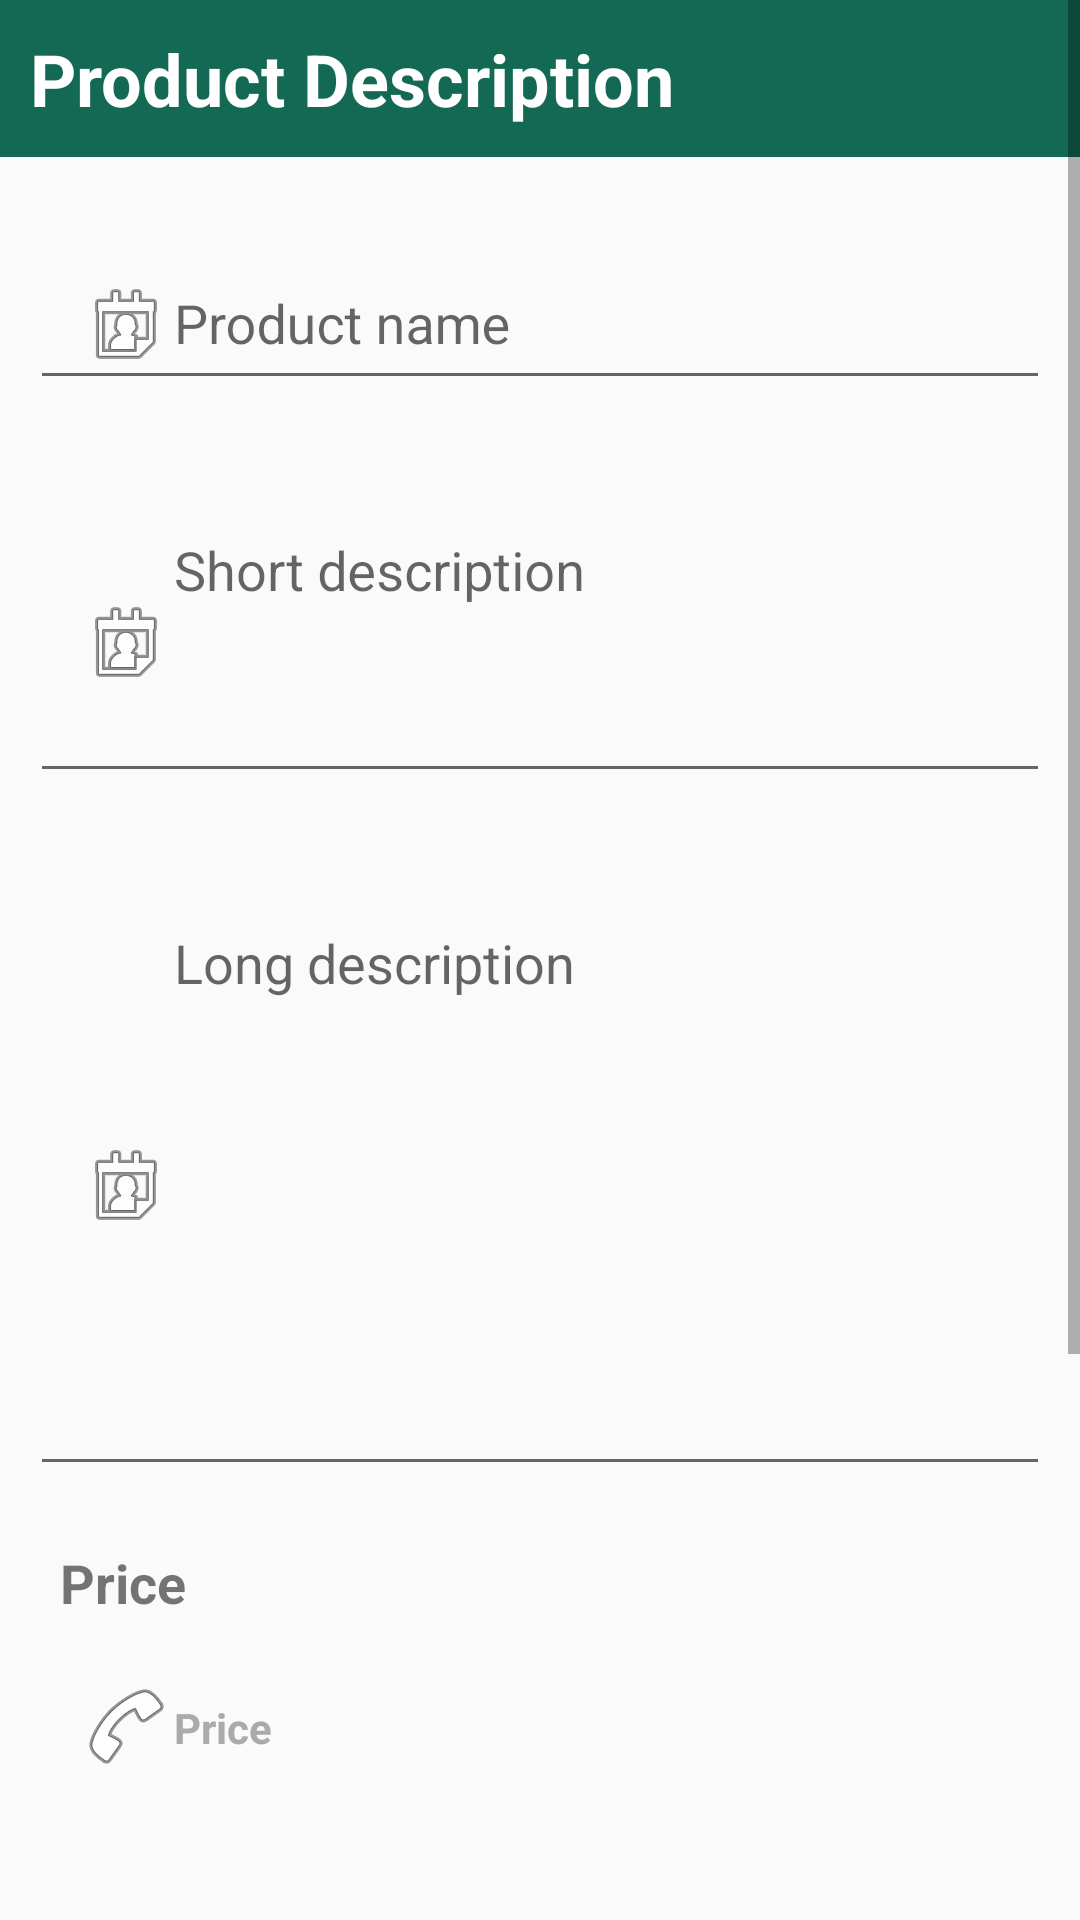

This screen was rendered from an Android layout file. Write that file and the resources it references.
<!-- AndroidManifest.xml: application theme AppTheme -->
<!-- res/layout/product_description.xml -->
<?xml version="1.0" encoding="utf-8"?>
<RelativeLayout xmlns:android="http://schemas.android.com/apk/res/android"
    xmlns:app="http://schemas.android.com/apk/res-auto"
    xmlns:tools="http://schemas.android.com/tools"
    android:layout_width="match_parent"
    android:layout_height="match_parent"
    tools:context=".entrepreneur.product_description">


    <ScrollView
        android:id="@+id/en_register"
        android:layout_width="match_parent"
        android:layout_height="wrap_content"
        android:layout_alignParentBottom="true"
        android:layout_alignParentStart="true"
        android:layout_weight="0.61"
        android:visibility="visible">

        <LinearLayout
            android:id="@+id/linearLayout3"
            android:layout_width="match_parent"
            android:layout_height="wrap_content"
            android:layout_alignParentBottom="true"
            android:layout_alignParentStart="true"
            android:layout_weight="0.24"
            android:orientation="vertical">

            <TextView
                android:id="@+id/textView9"
                android:layout_width="match_parent"
                android:layout_height="wrap_content"
                android:layout_alignParentStart="true"
                android:layout_alignParentTop="true"
                android:background="@color/colorPrimaryDark"
                android:padding="10dp"
                android:text="@string/product_name"
                android:textColor="@android:color/white"
                android:textSize="24sp"
                android:textStyle="bold" />

            <android.support.design.widget.TextInputLayout
                android:layout_width="match_parent"
                android:layout_height="match_parent"
                android:paddingLeft="10dp"
                android:paddingRight="10dp"
                android:paddingTop="20dp">

                <EditText
                    android:id="@+id/pro_name"
                    android:layout_width="match_parent"
                    android:layout_height="50dp"
                    android:layout_alignParentStart="true"
                    android:layout_alignParentTop="true"
                    android:layout_gravity="center"
                    android:layout_marginTop="5dp"
                    android:layout_toStartOf="@+id/owner_name"
                    android:drawableLeft="@android:drawable/ic_menu_my_calendar"
                    android:drawableStart="@android:drawable/ic_menu_my_calendar"
                    android:hint="@string/productname"
                    android:inputType="textPersonName"
                    android:padding="16dp"
                    android:paddingLeft="10dp"
                    android:paddingRight="10dp"
                    android:textColor="@color/common_google_signin_btn_text_dark_focused"
                    android:textColorHint="@android:color/darker_gray" />
            </android.support.design.widget.TextInputLayout>

            <android.support.design.widget.TextInputLayout
                android:layout_width="match_parent"
                android:layout_height="match_parent"
                android:paddingLeft="10dp"
                android:paddingRight="10dp"
                android:paddingTop="20dp">

                <EditText
                    android:id="@+id/short_des"
                    android:layout_width="match_parent"
                    android:layout_height="100dp"
                    android:layout_alignParentEnd="true"
                    android:layout_alignParentTop="true"
                    android:layout_gravity="center"
                    android:layout_marginTop="5dp"
                    android:drawableLeft="@android:drawable/ic_menu_my_calendar"
                    android:drawableStart="@android:drawable/ic_menu_my_calendar"
                    android:gravity="top"
                    android:hint="@string/short_des"
                    android:inputType="textPersonName"
                    android:padding="16dp"
                    android:paddingLeft="10dp"
                    android:paddingRight="10dp"
                    android:textColor="@color/common_google_signin_btn_text_dark_focused"
                    android:textColorHint="@android:color/darker_gray" />


            </android.support.design.widget.TextInputLayout>

            <android.support.design.widget.TextInputLayout
                android:layout_width="match_parent"
                android:layout_height="match_parent"
                android:paddingLeft="10dp"
                android:paddingRight="10dp"
                android:paddingTop="20dp">

                <EditText
                    android:id="@+id/long_des"
                    android:layout_width="match_parent"
                    android:layout_height="200dp"
                    android:layout_gravity="center"
                    android:layout_marginTop="5dp"
                    android:drawableLeft="@android:drawable/ic_menu_my_calendar"
                    android:drawableStart="@android:drawable/ic_menu_my_calendar"
                    android:gravity="top"
                    android:hint="@string/long_des"
                    android:padding="16dp"
                    android:paddingLeft="10dp"
                    android:paddingRight="10dp"
                    android:singleLine="true"
                    android:textColorHint="@android:color/darker_gray" />

            </android.support.design.widget.TextInputLayout>

            <android.support.design.widget.TextInputLayout
                android:layout_width="match_parent"
                android:layout_height="match_parent"
                android:paddingLeft="10dp"
                android:paddingRight="10dp"
                android:paddingTop="20dp">

                <TextView
                    android:layout_width="match_parent"
                    android:layout_height="30dp"
                    android:layout_weight="1"
                    android:paddingStart="10dp"
                    android:text="@string/mrp"
                    android:textSize="18sp"
                    android:textStyle="bold" />

                <TextView
                    android:id="@+id/mrp"
                    android:layout_width="match_parent"
                    android:layout_height="50dp"
                    android:layout_gravity="center"
                    android:layout_marginTop="5dp"
                    android:drawableLeft="@android:drawable/ic_menu_call"
                    android:drawableStart="@android:drawable/ic_menu_call"
                    android:hint="@string/mrp"
                    android:padding="16dp"
                    android:paddingLeft="10dp"
                    android:paddingRight="10dp"
                    android:singleLine="true"
                    android:textColorHint="@android:color/darker_gray"
                    android:textStyle="bold" />

            </android.support.design.widget.TextInputLayout>

            <android.support.design.widget.TextInputLayout
                android:layout_width="match_parent"
                android:layout_height="match_parent"
                android:paddingLeft="10dp"
                android:paddingRight="10dp"
                android:paddingTop="20dp">

                <EditText
                    android:id="@+id/discount"
                    android:layout_width="match_parent"
                    android:layout_height="50dp"
                    android:layout_gravity="center"
                    android:layout_marginTop="5dp"
                    android:drawableLeft="@android:drawable/sym_action_email"
                    android:drawableStart="@android:drawable/sym_action_email"
                    android:hint="@string/discount"
                    android:inputType="number"
                    android:padding="16dp"
                    android:paddingLeft="10dp"
                    android:paddingRight="10dp"
                    android:textColorHint="@android:color/darker_gray" />


            </android.support.design.widget.TextInputLayout>

            <android.support.design.widget.TextInputLayout
                android:layout_width="match_parent"
                android:layout_height="match_parent"
                android:paddingLeft="10dp"
                android:paddingRight="10dp"
                android:paddingTop="20dp">

                <EditText
                    android:id="@+id/quantity"
                    android:layout_width="match_parent"
                    android:layout_height="50dp"
                    android:layout_gravity="center"
                    android:layout_marginTop="5dp"
                    android:drawableLeft="@android:drawable/sym_action_email"
                    android:drawableStart="@android:drawable/sym_action_email"
                    android:hint="@string/quantity"
                    android:inputType="number"
                    android:padding="16dp"
                    android:paddingLeft="10dp"
                    android:paddingRight="10dp"
                    android:textColorHint="@android:color/darker_gray" />


            </android.support.design.widget.TextInputLayout>

            <android.support.design.widget.TextInputLayout
                android:layout_width="match_parent"
                android:layout_height="match_parent"
                android:paddingLeft="10dp"
                android:paddingRight="10dp"
                android:paddingTop="20dp">

                <TextView
                    android:id="@+id/sell_price"
                    android:layout_width="match_parent"
                    android:layout_height="50dp"
                    android:layout_gravity="center"
                    android:layout_marginTop="5dp"
                    android:drawableLeft="@android:drawable/sym_action_email"
                    android:drawableStart="@android:drawable/sym_action_email"
                    android:hint="@string/selling_price"
                    android:inputType="phone"
                    android:padding="16dp"
                    android:paddingLeft="10dp"
                    android:paddingRight="10dp"
                    android:textColorHint="@android:color/darker_gray" />


            </android.support.design.widget.TextInputLayout>

            <Button
                android:id="@+id/product_register_bt"
                android:layout_width="match_parent"
                android:layout_height="50dp"
                android:layout_gravity="bottom"
                android:layout_marginBottom="10dp"
                android:layout_marginTop="10dp"
                android:background="@color/cast_intro_overlay_background_color"
                android:gravity="center"
                android:onClick="register"
                android:paddingLeft="10dp"
                android:paddingRight="10dp"
                android:text="@string/reg_button"
                android:textColor="#fff" />


        </LinearLayout>

    </ScrollView>

    <ProgressBar
        android:id="@+id/reg_progress"
        style="?android:attr/progressBarStyle"
        android:layout_width="match_parent"
        android:layout_height="50dp"
        android:layout_alignParentBottom="true"
        android:layout_alignParentStart="true"
        android:layout_marginTop="50dp"
        android:layout_weight="1"
        android:visibility="gone" />

</RelativeLayout>
<!-- resources referenced by this layout -->
<resources>
  <color name="cast_intro_overlay_background_color">#136954</color>
  <color name="colorPrimaryDark">#136954</color>
  <string name="discount">Discount</string>
  <string name="long_des">Long description</string>
  <string name="mrp">Price</string>
  <string name="product_name">Product Description</string>
  <string name="productname">Product name</string>
  <string name="quantity">Quantity</string>
  <string name="reg_button">Register</string>
  <string name="selling_price">Selling Price</string>
  <string name="short_des">Short description</string>
  <style name="AppTheme" parent="Theme.AppCompat.DayNight.NoActionBar">
          
          <item name="colorPrimary">@color/colorPrimary</item>
          <item name="colorPrimaryDark">@color/colorPrimaryDark</item>
          <item name="colorAccent">@color/colorAccent</item>
      </style>
  <color name="colorPrimary">#49bfa2</color>
  <color name="colorAccent">#348b75</color>
</resources>
